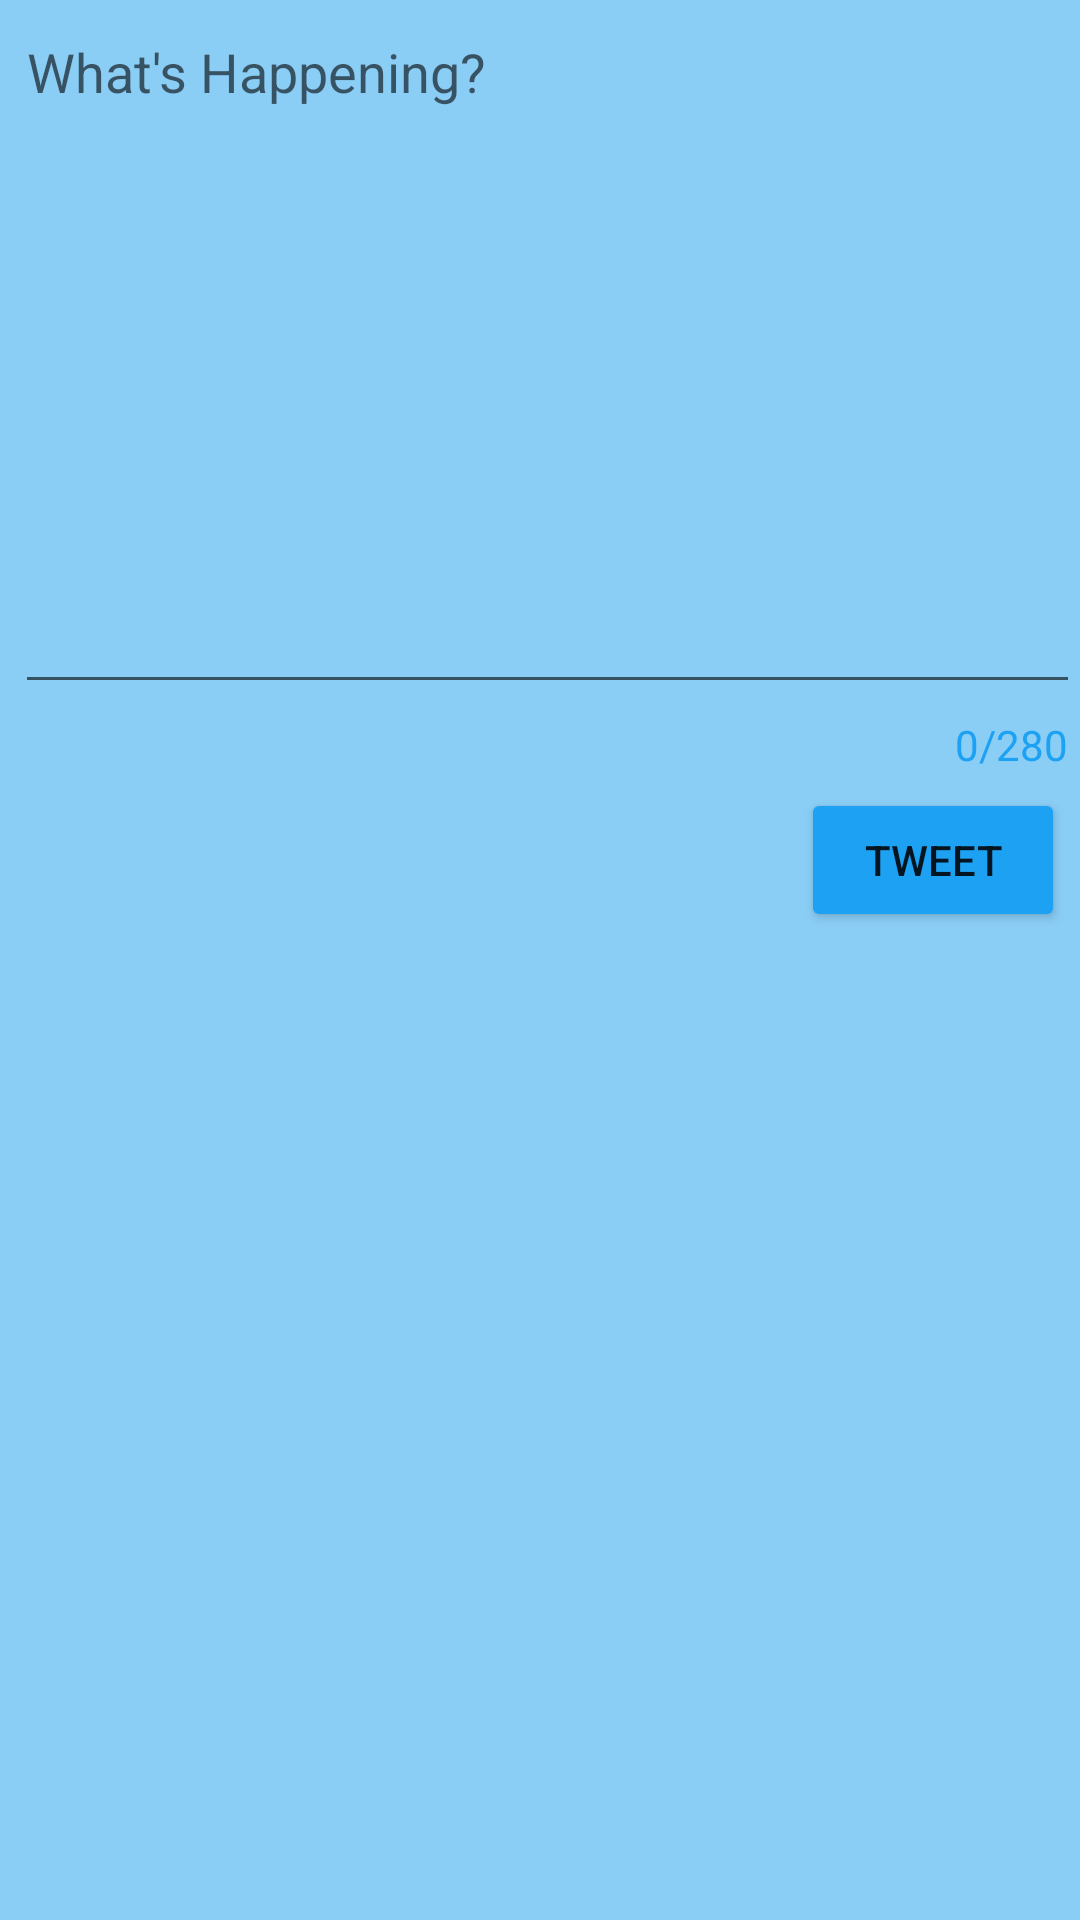

The Android layout XML behind this screen, and the referenced resources:
<!-- AndroidManifest.xml: application theme AppTheme -->
<!-- res/layout/activity_compose.xml -->
<?xml version="1.0" encoding="utf-8"?>
<RelativeLayout xmlns:android="http://schemas.android.com/apk/res/android"
    xmlns:app="http://schemas.android.com/apk/res-auto"
    xmlns:tools="http://schemas.android.com/tools"
    android:layout_width="match_parent"
    android:layout_height="match_parent"
    android:background="@color/twitter_blue_50"
    tools:context=".ComposeActivity">

    <Button
        android:id="@+id/btnTweet"
        android:layout_width="wrap_content"
        android:layout_height="wrap_content"
        android:layout_alignParentEnd="true"
        android:layout_below="@+id/char_count_layout"
        android:layout_marginEnd="5dp"
        android:layout_marginTop="5dp"
        android:backgroundTint="@color/twitter_blue"
        android:text="@string/tweet" />

    <com.google.android.material.textfield.TextInputLayout
        android:id="@+id/char_count_layout"
        android:layout_width="match_parent"
        android:layout_height="wrap_content"
        app:counterEnabled="true"
        app:counterMaxLength="280"
        app:counterTextAppearance="@style/counterText"
        app:counterOverflowTextAppearance="@style/counterOverride"
        app:hintTextAppearance="@style/counterText"
        >

        <EditText
            android:id="@+id/etCompose"
            android:layout_width="match_parent"
            android:layout_height="wrap_content"
            android:layout_alignParentStart="true"
            android:layout_alignParentTop="true"
            android:layout_marginStart="5dp"
            android:layout_marginTop="10dp"
            android:ems="10"
            android:gravity="start|top"
            android:hint="@string/what_s_happening"
            android:inputType="textMultiLine"
            android:minLines="10" />

    </com.google.android.material.textfield.TextInputLayout>

</RelativeLayout>
<!-- resources referenced by this layout -->
<resources>
  <color name="twitter_blue">#ff1da1f2</color>
  <color name="twitter_blue_50">#801da1f2</color>
  <string name="tweet">Tweet</string>
  <string name="what_s_happening">What\'s Happening?</string>
  <style name="counterOverride">
          <item name="android:textColor">@color/error_color</item>
      </style>
  <style name="counterText">
          <item name="android:textColor">@color/twitter_blue</item>
      </style>
  <style name="AppTheme" parent="AppBaseTheme">
          
      </style>
  <color name="error_color">#a83254</color>
  <style name="AppBaseTheme" parent="Theme.AppCompat.Light.DarkActionBar">
          <item name="colorPrimary">@color/twitter_blue</item>
          <item name="colorAccent">@color/light_gray</item>
          <item name="colorPrimaryDark">@color/twitter_blue_50</item>
  
          
      </style>
  <color name="light_gray">#ffccd6dd</color>
</resources>
